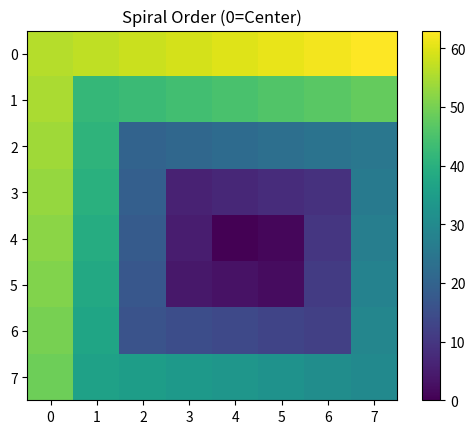

Recreate this plot in Python.
import numpy as np
import matplotlib.pyplot as plt

def get_spiral_indices(size=32):
    """
    Generates indices for a center-out spiral scan on a square grid.
    Returns a 1D array of indices that can be used to reorder a flattened image.
    """
    indices = []
    x, y = size // 2, size // 2
    dx, dy = 0, -1
    
    # We need size*size indices
    for _ in range(size * size):
        if 0 <= x < size and 0 <= y < size:
            indices.append(y * size + x)
        
        # Change direction if needed
        if x == y or (x < 0 and x == -y) or (x > 0 and x == 1-y):
            dx, dy = -dy, dx
        
        x, y = x + dx, y + dy
    
    # If the spiral goes out of bounds before reaching N*N, we need a more robust version
    return indices

def get_spiral_indices_v2(size=32):
    """
    Correct center-out spiral for any square grid.
    """
    indices = []
    r, c = size // 2, size // 2
    indices.append(r * size + c)
    
    step = 1
    while len(indices) < size * size:
        # Move Right
        for _ in range(step):
            c += 1
            if 0 <= r < size and 0 <= c < size:
                indices.append(r * size + c)
        # Move Down
        for _ in range(step):
            r += 1
            if 0 <= r < size and 0 <= c < size:
                indices.append(r * size + c)
        step += 1
        # Move Left
        for _ in range(step):
            c -= 1
            if 0 <= r < size and 0 <= c < size:
                indices.append(r * size + c)
        # Move Up
        for _ in range(step):
            r -= 1
            if 0 <= r < size and 0 <= c < size:
                indices.append(r * size + c)
        step += 1
        
    return indices[:size*size]

# Test and visualize
size = 8
idx = get_spiral_indices_v2(size)
grid = np.zeros((size, size))
for i, pos_idx in enumerate(idx):
    r, c = divmod(pos_idx, size)
    grid[r, c] = i

plt.imshow(grid, cmap='viridis')
plt.colorbar()
plt.title("Spiral Order (0=Center)")
plt.savefig("spiral_test.png")
print("Spiral indices generated and saved to spiral_test.png")
print(f"Indices: {idx[:10]}...")
